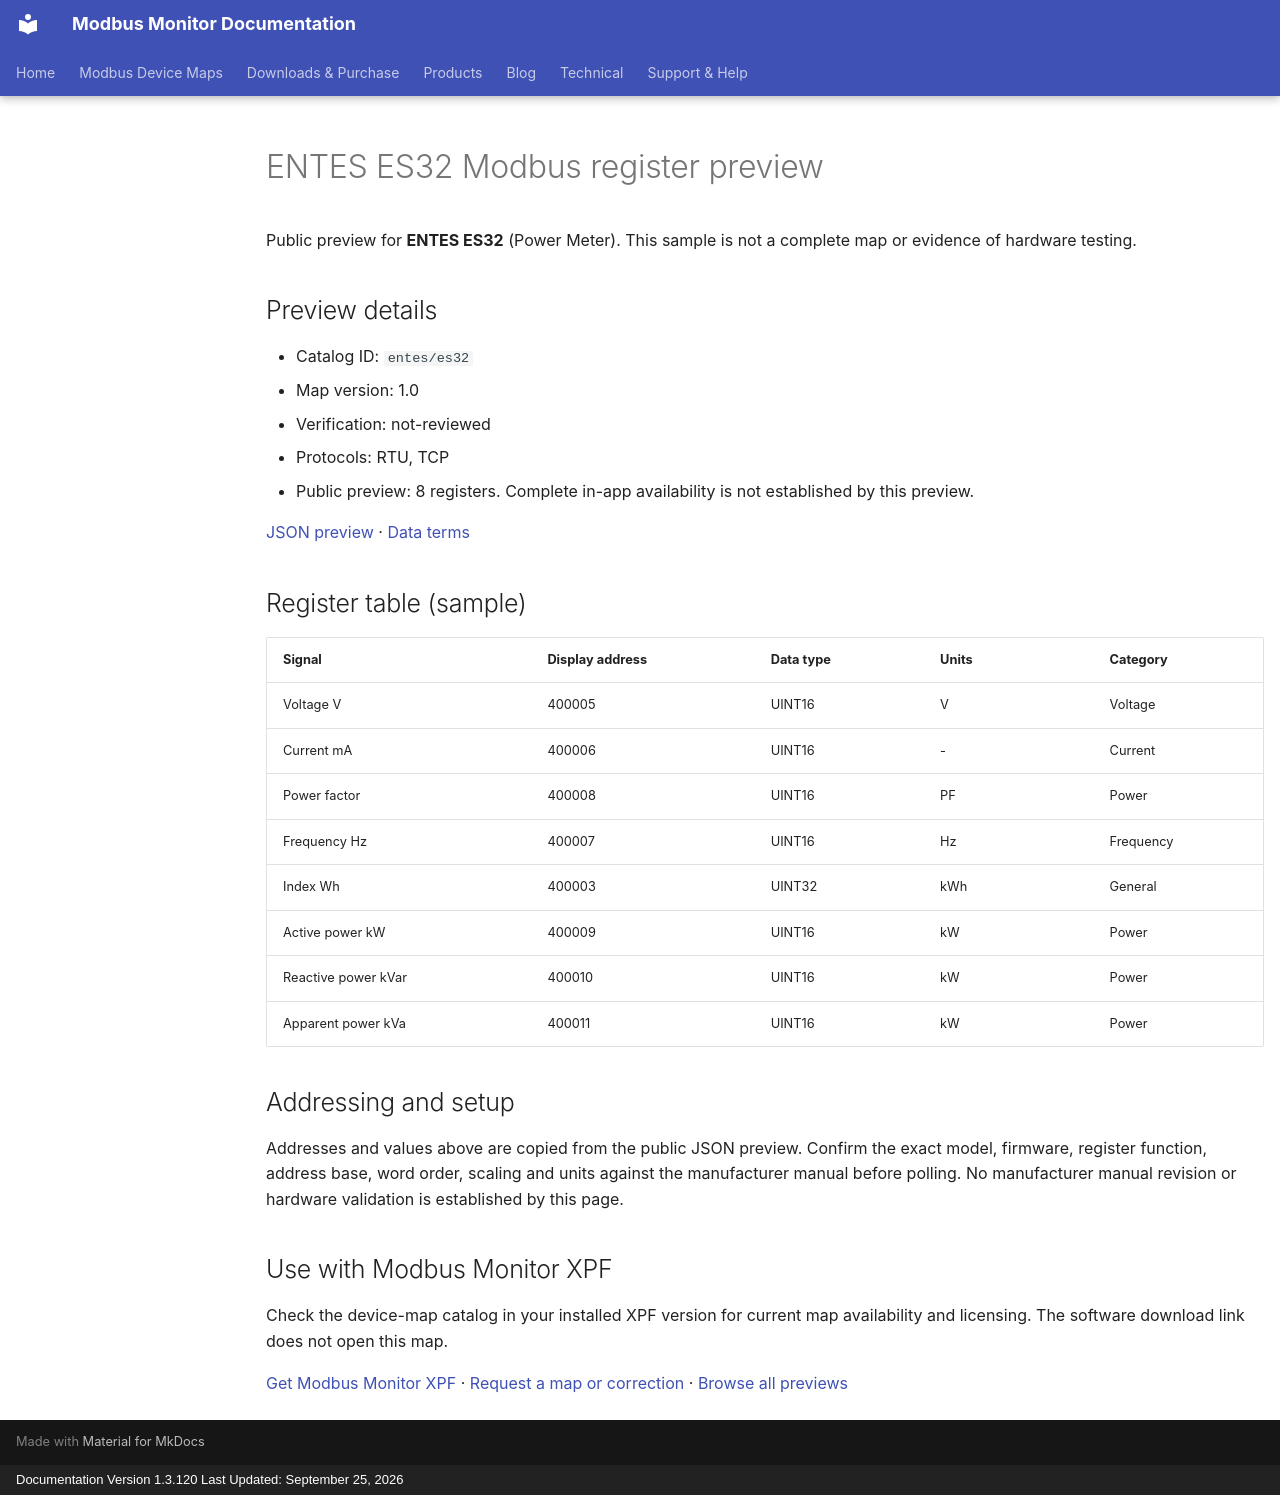

repository: Modbus-Monitor/modbus-monitor-docs · page: modbus-device-maps/previews/entes/es32/index.html · generator: mkdocs · copyright: Documentation Version 1.3.120 Last Updated: September 25, 2026

---
title: "ENTES ES32 Modbus register preview"
description: "Sample register addresses and data types for ENTES ES32. Public preview with JSON source and verification status."
---

# ENTES ES32 Modbus register preview

Public preview for **ENTES ES32** (Power Meter).
This sample is not a complete map or evidence of hardware testing.

## Preview details

- Catalog ID: `entes/es32`
- Map version: 1.0
- Verification: not-reviewed
- Protocols: RTU, TCP
- Public preview: 8 registers. Complete in-app availability is not established by this preview.

[JSON preview](https://modbus-monitor.github.io/modbus-device-maps/maps/entes/es32.json) · [Data terms](https://modbus-monitor.github.io/modbus-device-maps/data-license/)

## Register table (sample)

| Signal | Display address | Data type | Units | Category |
|---|---|---|---|---|
| Voltage V | 400005 | UINT16 | V | Voltage |
| Current mA | 400006 | UINT16 | - | Current |
| Power factor | 400008 | UINT16 | PF | Power |
| Frequency Hz | 400007 | UINT16 | Hz | Frequency |
| Index Wh | 400003 | UINT32 | kWh | General |
| Active power kW | 400009 | UINT16 | kW | Power |
| Reactive power kVar | 400010 | UINT16 | kW | Power |
| Apparent power kVa | 400011 | UINT16 | kW | Power |

## Addressing and setup

Addresses and values above are copied from the public JSON preview. Confirm the exact model, firmware, register function, address base, word order, scaling and units against the manufacturer manual before polling. No manufacturer manual revision or hardware validation is established by this page.

## Use with Modbus Monitor XPF

Check the device-map catalog in your installed XPF version for current map availability and licensing. The software download link does not open this map.

[Get Modbus Monitor XPF](https://docs.quantumbitsolutions.com/downloads-purchase/) · [Request a map or correction](https://github.com/Modbus-Monitor/modbus-device-maps/issues/new/choose) · [Browse all previews](https://docs.quantumbitsolutions.com/modbus-device-maps/)

<script type="application/ld+json">{"@context": "https://schema.org", "@type": "Dataset", "name": "ENTES ES32 public register preview", "description": "Sample register addresses and data types; not a complete map or hardware verification.", "url": "https://docs.quantumbitsolutions.com/modbus-device-maps/previews/entes/es32/", "license": "https://modbus-monitor.github.io/modbus-device-maps/data-license/", "creator": {"@type": "Organization", "name": "Quantum Bit Solutions", "url": "https://quantumbitsolutions.com/"}, "distribution": {"@type": "DataDownload", "encodingFormat": "application/json", "contentUrl": "https://modbus-monitor.github.io/modbus-device-maps/maps/entes/es32.json"}}</script>
